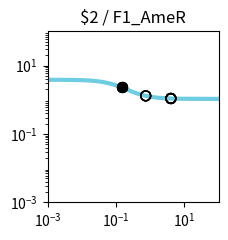

Recreate this plot in Python. (Note: this script raises an exception after producing the figure.)
import matplotlib.pyplot as plt
import matplotlib.ticker as ticker
import numpy as np

fig, ax = plt.subplots(figsize=(2.5,2.5))

plt.xlim(1.000000e-03, 1.000000e+02)
plt.ylim(1.000000e-03, 1.000000e+02)

x = np.array([1.000000e-03,1.122018e-03,1.258925e-03,1.412538e-03,1.584893e-03,1.778279e-03,1.995262e-03,2.238721e-03,2.511886e-03,2.818383e-03,3.162278e-03,3.548134e-03,3.981072e-03,4.466836e-03,5.011872e-03,5.623413e-03,6.309573e-03,7.079458e-03,7.943282e-03,8.912509e-03,1.000000e-02,1.122018e-02,1.258925e-02,1.412538e-02,1.584893e-02,1.778279e-02,1.995262e-02,2.238721e-02,2.511886e-02,2.818383e-02,3.162278e-02,3.548134e-02,3.981072e-02,4.466836e-02,5.011872e-02,5.623413e-02,6.309573e-02,7.079458e-02,7.943282e-02,8.912509e-02,1.000000e-01,1.122018e-01,1.258925e-01,1.412538e-01,1.584893e-01,1.778279e-01,1.995262e-01,2.238721e-01,2.511886e-01,2.818383e-01,3.162278e-01,3.548134e-01,3.981072e-01,4.466836e-01,5.011872e-01,5.623413e-01,6.309573e-01,7.079458e-01,7.943282e-01,8.912509e-01,1.000000e+00,1.122018e+00,1.258925e+00,1.412538e+00,1.584893e+00,1.778279e+00,1.995262e+00,2.238721e+00,2.511886e+00,2.818383e+00,3.162278e+00,3.548134e+00,3.981072e+00,4.466836e+00,5.011872e+00,5.623413e+00,6.309573e+00,7.079458e+00,7.943282e+00,8.912509e+00,1.000000e+01,1.122018e+01,1.258925e+01,1.412538e+01,1.584893e+01,1.778279e+01,1.995262e+01,2.238721e+01,2.511886e+01,2.818383e+01,3.162278e+01,3.548134e+01,3.981072e+01,4.466836e+01,5.011872e+01,5.623413e+01,6.309573e+01,7.079458e+01,7.943282e+01,8.912509e+01,1.000000e+02,])
y = np.array([3.829780e+00,3.828935e+00,3.827954e+00,3.826814e+00,3.825490e+00,3.823953e+00,3.822169e+00,3.820098e+00,3.817695e+00,3.814908e+00,3.811676e+00,3.807928e+00,3.803585e+00,3.798555e+00,3.792732e+00,3.785995e+00,3.778207e+00,3.769210e+00,3.758829e+00,3.746863e+00,3.733088e+00,3.717254e+00,3.699085e+00,3.678278e+00,3.654504e+00,3.627409e+00,3.596620e+00,3.561751e+00,3.522410e+00,3.478213e+00,3.428798e+00,3.373844e+00,3.313093e+00,3.246375e+00,3.173632e+00,3.094942e+00,3.010541e+00,2.920839e+00,2.826423e+00,2.728057e+00,2.626661e+00,2.523279e+00,2.419047e+00,2.315136e+00,2.212701e+00,2.112836e+00,2.016521e+00,1.924593e+00,1.837722e+00,1.756398e+00,1.680933e+00,1.611477e+00,1.548030e+00,1.490469e+00,1.438573e+00,1.392048e+00,1.350547e+00,1.313695e+00,1.281101e+00,1.252374e+00,1.227136e+00,1.205023e+00,1.185695e+00,1.168836e+00,1.154158e+00,1.141399e+00,1.130324e+00,1.120721e+00,1.112405e+00,1.105208e+00,1.098986e+00,1.093609e+00,1.088966e+00,1.084959e+00,1.081502e+00,1.078520e+00,1.075949e+00,1.073734e+00,1.071825e+00,1.070180e+00,1.068763e+00,1.067543e+00,1.066493e+00,1.065588e+00,1.064809e+00,1.064139e+00,1.063562e+00,1.063065e+00,1.062638e+00,1.062270e+00,1.061953e+00,1.061681e+00,1.061446e+00,1.061244e+00,1.061071e+00,1.060921e+00,1.060793e+00,1.060682e+00,1.060587e+00,1.060505e+00,1.060434e+00,])
c = "#6fcde1"

hi_x = np.array([1.456295e-01,1.456295e-01,1.456295e-01,1.456295e-01,])
hi_y = np.array([2.287802e+00,2.287802e+00,2.287802e+00,2.287802e+00,])
lo_x = np.array([7.383205e-01,4.020383e+00,4.018905e+00,7.383205e-01,4.020383e+00,4.018905e+00,7.383205e-01,4.020383e+00,4.018905e+00,7.383205e-01,4.020383e+00,4.018905e+00,])
lo_y = np.array([1.301328e+00,1.088601e+00,1.088614e+00,1.301328e+00,1.088601e+00,1.088614e+00,1.301328e+00,1.088601e+00,1.088614e+00,1.301328e+00,1.088601e+00,1.088614e+00,])

plt.loglog(x,y,lw=3,color=c)
plt.scatter(hi_x,hi_y,marker='o',s=50,color='black',zorder=10)
plt.scatter(lo_x,lo_y,marker='o',s=50,edgecolors='black',color='none',zorder=10)

plt.title("$2 / F1_AmeR")

ax.xaxis.set_major_locator(ticker.LogLocator(numticks=3))
ax.yaxis.set_major_locator(ticker.LogLocator(numticks=3))

ax.set_aspect('equal')
plt.tight_layout()

plt.savefig("/home/user/output/response_plot_$2_F1_AmeR.png", bbox_inches='tight')
